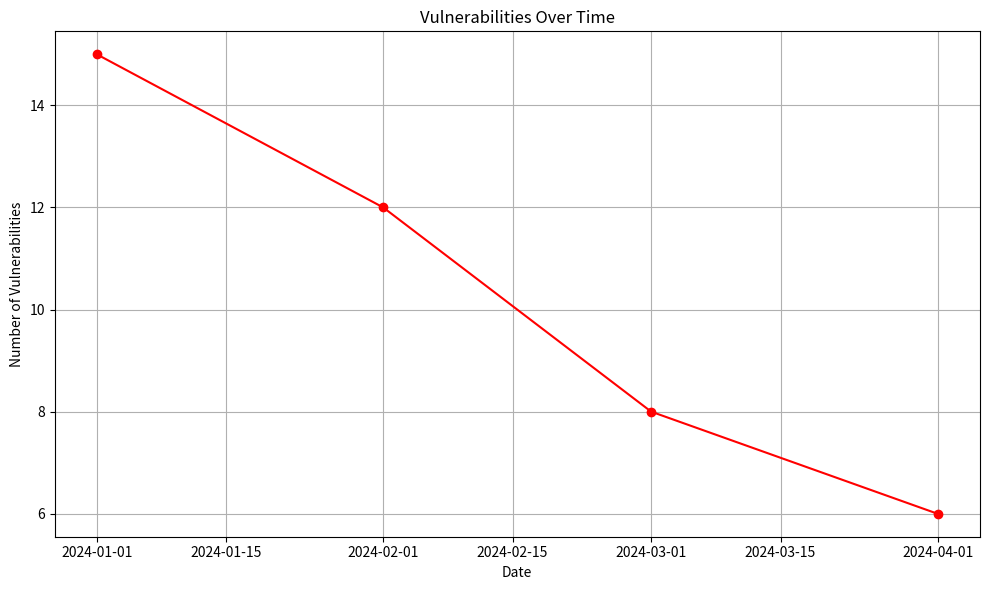

The matplotlib source for this figure:
import matplotlib.pyplot as plt
from datetime import datetime

def visualize_vulnerability_trends(scan_history):
    dates = [datetime.strptime(entry['date'], "%Y-%m-%d") for entry in scan_history]
    vulnerabilities = [entry['vulnerabilities'] for entry in scan_history]

    plt.figure(figsize=(10, 6))
    plt.plot(dates, vulnerabilities, marker='o', color='red')
    plt.title('Vulnerabilities Over Time')
    plt.xlabel('Date')
    plt.ylabel('Number of Vulnerabilities')
    plt.grid(True)
    plt.tight_layout()
    plt.show()

if __name__ == "__main__":
    # Example scan history (replace this with actual scan history data)
    scan_history = [
        {"date": "2024-01-01", "vulnerabilities": 15},
        {"date": "2024-02-01", "vulnerabilities": 12},
        {"date": "2024-03-01", "vulnerabilities": 8},
        {"date": "2024-04-01", "vulnerabilities": 6}
    ]

    visualize_vulnerability_trends(scan_history)
